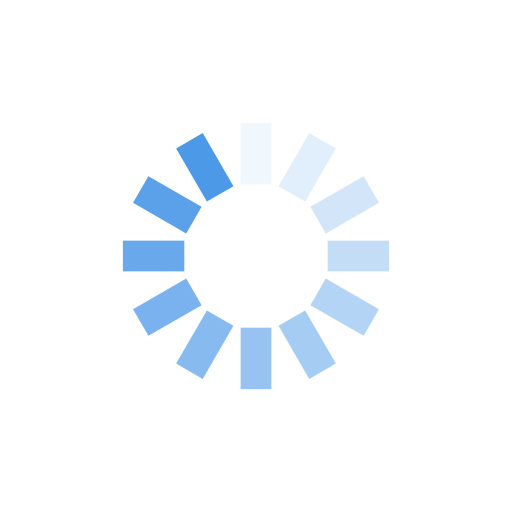
t = 0.00 s
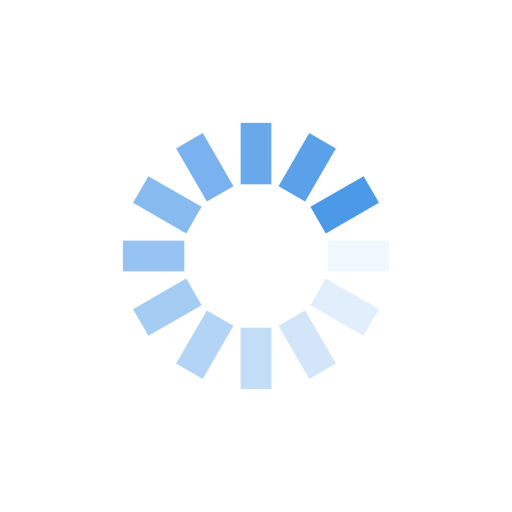
t = 0.25 s
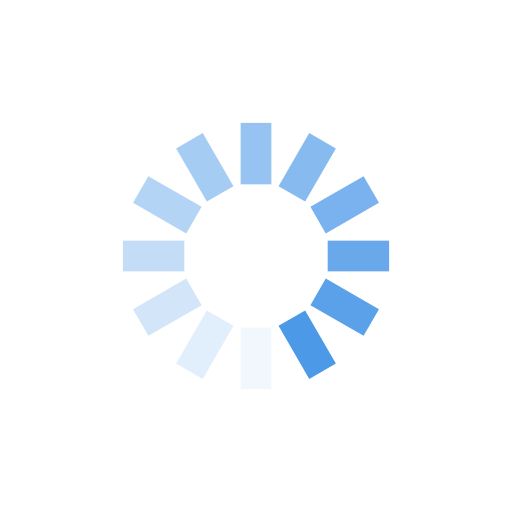
t = 0.50 s
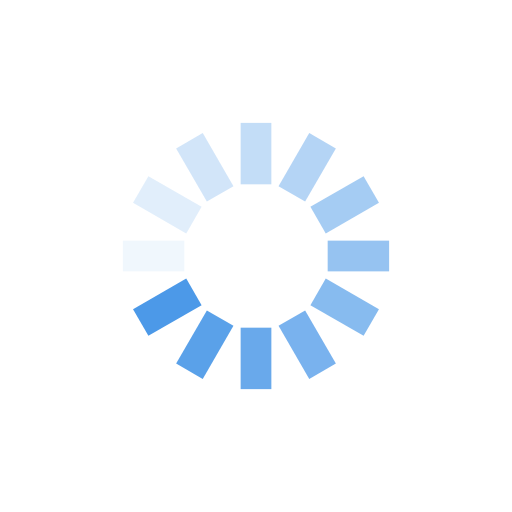
t = 0.75 s

The animated SVG that drew these frames (rendered in a browser with its animation timeline set to each time). Animation: 12 SMIL elements (animate=12); one cycle of 1.00 s, repeats indefinitely.

<?xml version="1.0" encoding="utf-8"?>
<svg xmlns="http://www.w3.org/2000/svg" xmlns:xlink="http://www.w3.org/1999/xlink" style="margin: auto; background: rgb(255, 255, 255); display: block; shape-rendering: auto;" width="98px" height="98px" viewBox="0 0 100 100" preserveAspectRatio="xMidYMid">
<g transform="rotate(0 50 50)">
  <rect x="47" y="24" rx="0" ry="0" width="6" height="12" fill="#4c99e8">
    <animate attributeName="opacity" values="1;0" keyTimes="0;1" dur="1s" begin="-0.9166666666666666s" repeatCount="indefinite"></animate>
  </rect>
</g><g transform="rotate(30 50 50)">
  <rect x="47" y="24" rx="0" ry="0" width="6" height="12" fill="#4c99e8">
    <animate attributeName="opacity" values="1;0" keyTimes="0;1" dur="1s" begin="-0.8333333333333334s" repeatCount="indefinite"></animate>
  </rect>
</g><g transform="rotate(60 50 50)">
  <rect x="47" y="24" rx="0" ry="0" width="6" height="12" fill="#4c99e8">
    <animate attributeName="opacity" values="1;0" keyTimes="0;1" dur="1s" begin="-0.75s" repeatCount="indefinite"></animate>
  </rect>
</g><g transform="rotate(90 50 50)">
  <rect x="47" y="24" rx="0" ry="0" width="6" height="12" fill="#4c99e8">
    <animate attributeName="opacity" values="1;0" keyTimes="0;1" dur="1s" begin="-0.6666666666666666s" repeatCount="indefinite"></animate>
  </rect>
</g><g transform="rotate(120 50 50)">
  <rect x="47" y="24" rx="0" ry="0" width="6" height="12" fill="#4c99e8">
    <animate attributeName="opacity" values="1;0" keyTimes="0;1" dur="1s" begin="-0.5833333333333334s" repeatCount="indefinite"></animate>
  </rect>
</g><g transform="rotate(150 50 50)">
  <rect x="47" y="24" rx="0" ry="0" width="6" height="12" fill="#4c99e8">
    <animate attributeName="opacity" values="1;0" keyTimes="0;1" dur="1s" begin="-0.5s" repeatCount="indefinite"></animate>
  </rect>
</g><g transform="rotate(180 50 50)">
  <rect x="47" y="24" rx="0" ry="0" width="6" height="12" fill="#4c99e8">
    <animate attributeName="opacity" values="1;0" keyTimes="0;1" dur="1s" begin="-0.4166666666666667s" repeatCount="indefinite"></animate>
  </rect>
</g><g transform="rotate(210 50 50)">
  <rect x="47" y="24" rx="0" ry="0" width="6" height="12" fill="#4c99e8">
    <animate attributeName="opacity" values="1;0" keyTimes="0;1" dur="1s" begin="-0.3333333333333333s" repeatCount="indefinite"></animate>
  </rect>
</g><g transform="rotate(240 50 50)">
  <rect x="47" y="24" rx="0" ry="0" width="6" height="12" fill="#4c99e8">
    <animate attributeName="opacity" values="1;0" keyTimes="0;1" dur="1s" begin="-0.25s" repeatCount="indefinite"></animate>
  </rect>
</g><g transform="rotate(270 50 50)">
  <rect x="47" y="24" rx="0" ry="0" width="6" height="12" fill="#4c99e8">
    <animate attributeName="opacity" values="1;0" keyTimes="0;1" dur="1s" begin="-0.16666666666666666s" repeatCount="indefinite"></animate>
  </rect>
</g><g transform="rotate(300 50 50)">
  <rect x="47" y="24" rx="0" ry="0" width="6" height="12" fill="#4c99e8">
    <animate attributeName="opacity" values="1;0" keyTimes="0;1" dur="1s" begin="-0.08333333333333333s" repeatCount="indefinite"></animate>
  </rect>
</g><g transform="rotate(330 50 50)">
  <rect x="47" y="24" rx="0" ry="0" width="6" height="12" fill="#4c99e8">
    <animate attributeName="opacity" values="1;0" keyTimes="0;1" dur="1s" begin="0s" repeatCount="indefinite"></animate>
  </rect>
</g>
<!-- [ldio] generated by https://loading.io/ --></svg>
